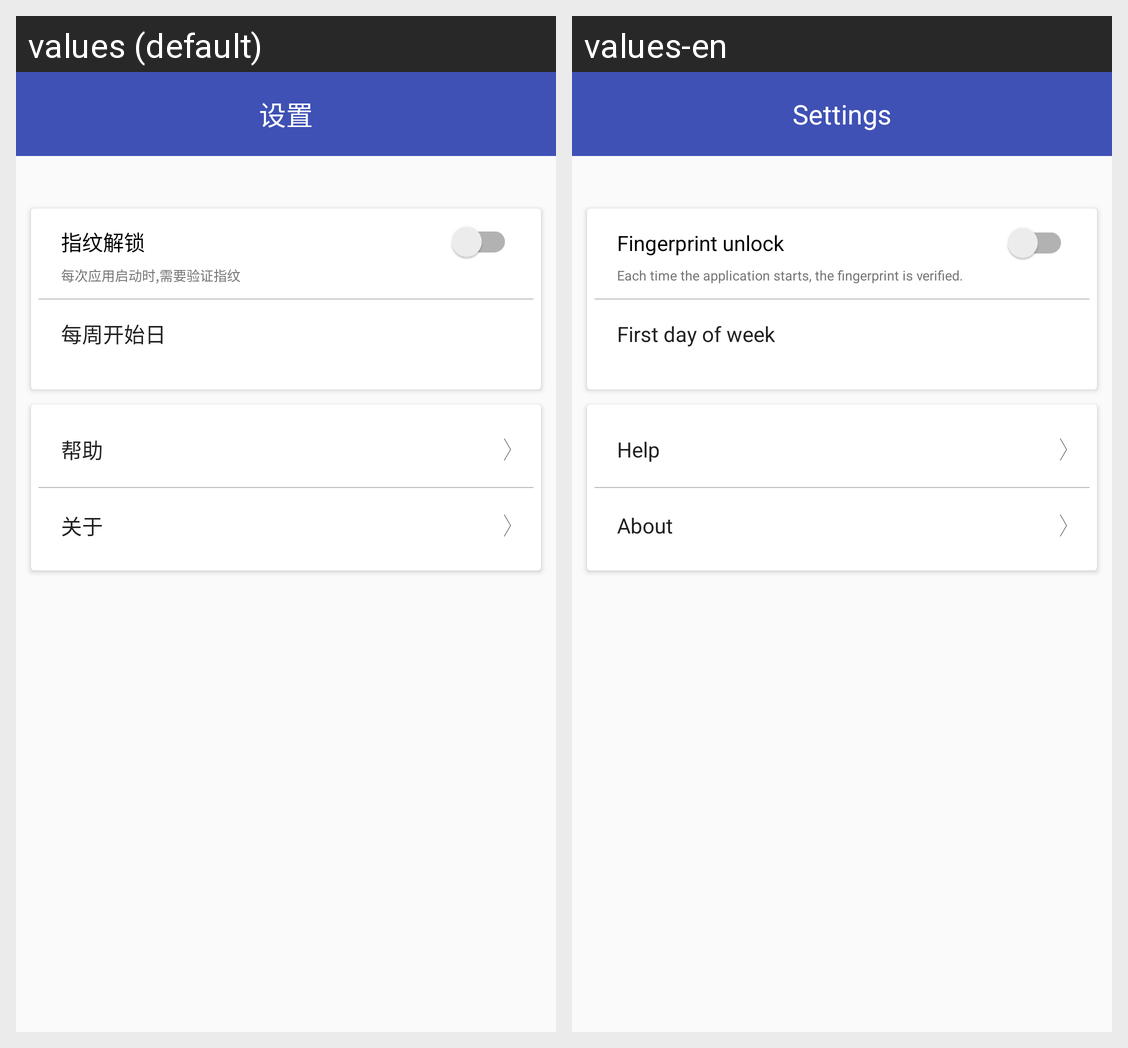

This grid shows one Android layout under two languages. Give, for every string resource on the screen, its name, the default text and each shown locale's text.
Android screen res/layout/tab_setting.xml rendered under 2 locales, left to right: values (default), values-en. Device: Nexus 5 (rendered at 1080×1920; each locale shown at half size, 540×960, under a caption strip naming it); theme AppTheme.
Strings drawn on this screen, with the default value and each locale's value (text and hints the layout hard-codes, and strings that could not be matched under every locale, appear in the picture but are not listed):

setting
  values: 设置
  values-en: Settings

fingerprint_unlock
  values: 指纹解锁
  values-en: Fingerprint unlock

finger_tip
  values: 每次应用启动时,需要验证指纹
  values-en: Each time the application starts, the fingerprint is verified.

week_startday
  values: 每周开始日
  values-en: First day of week

help
  values: 帮助
  values-en: Help

about
  values: 关于
  values-en: About
